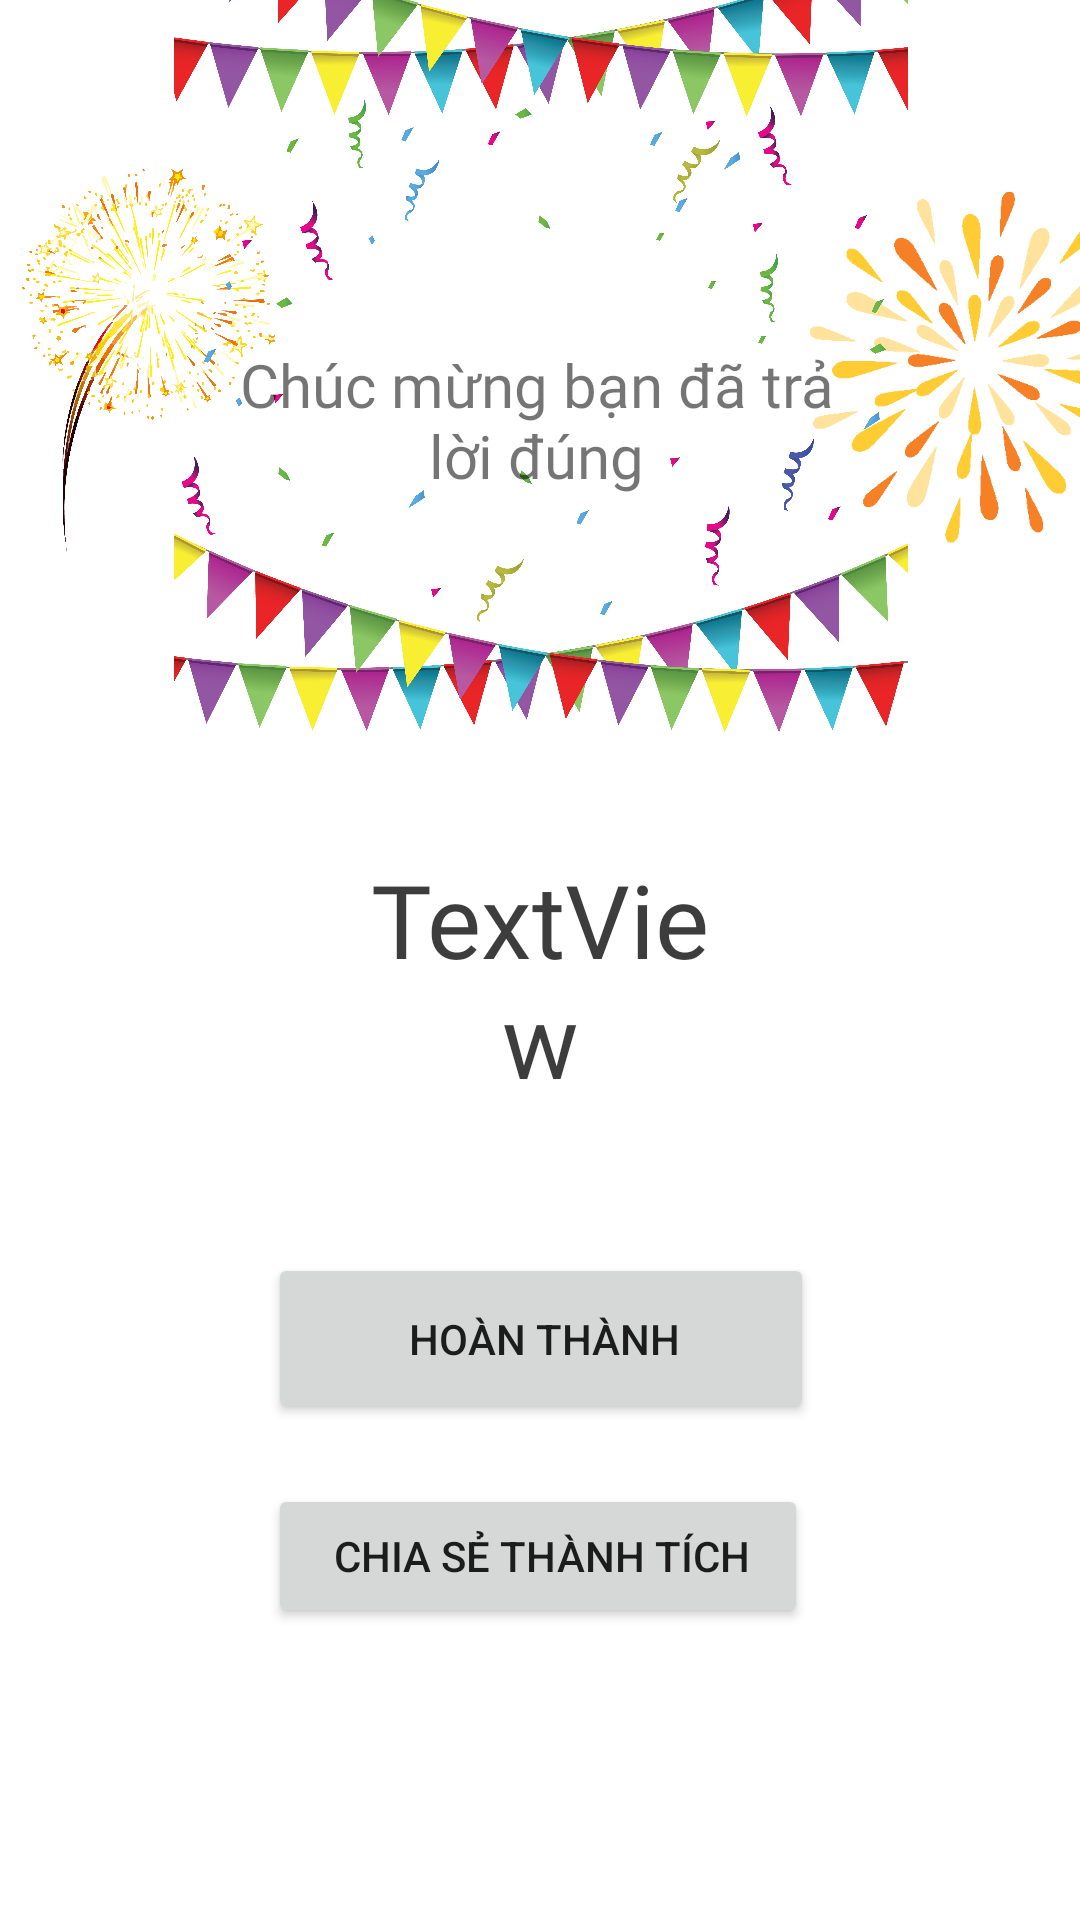

Android layout source for this screen:
<!-- AndroidManifest.xml: application theme Theme.Quizzzzi -->
<!-- res/layout/fragment_result.xml -->
<?xml version="1.0" encoding="utf-8"?>
<androidx.constraintlayout.widget.ConstraintLayout xmlns:android="http://schemas.android.com/apk/res/android"
    xmlns:app="http://schemas.android.com/apk/res-auto"
    xmlns:tools="http://schemas.android.com/tools"
    android:id="@+id/resultLayout"
    android:layout_width="match_parent"
    android:layout_height="match_parent"
    android:background="@color/white"
    tools:context=".ResultFragment"
    >


    <RelativeLayout
        android:id="@+id/relativeLayout3"
        android:layout_width="416dp"
        android:layout_height="245dp"
        app:layout_constraintEnd_toEndOf="parent"
        app:layout_constraintStart_toStartOf="parent"
        app:layout_constraintTop_toTopOf="parent">

        <ImageView
            android:id="@+id/imageView11"
            android:layout_width="146dp"
            android:layout_height="match_parent"
            android:src="@drawable/congratulation3" />

        <ImageView
            android:id="@+id/imageView10"
            android:layout_width="120dp"
            android:layout_height="match_parent"
            android:layout_alignParentEnd="true"
            android:layout_marginEnd="1dp"
            android:src="@drawable/congratulation4" />

        <ImageView
            android:layout_width="match_parent"
            android:layout_height="match_parent"
            android:layout_alignParentStart="true"
            android:layout_marginStart="0dp"
            android:src="@drawable/congratulation2" />

        <TextView
            android:layout_width="205dp"
            android:layout_height="60dp"
            android:layout_alignParentStart="true"
            android:layout_alignParentTop="true"
            android:layout_alignParentEnd="true"
            android:layout_alignParentBottom="true"
            android:layout_marginStart="104dp"
            android:layout_marginTop="110dp"
            android:layout_marginEnd="107dp"
            android:layout_marginBottom="75dp"
            android:fontFamily="@font/bangers_regular"
            android:gravity="center"
            android:text="Chúc mừng bạn đã trả lời đúng"
            android:textSize="20sp" />
    </RelativeLayout>


    <TextView
        android:id="@+id/result_tv"
        android:layout_width="121dp"
        android:layout_height="91dp"
        android:layout_marginTop="36dp"
        android:fontFamily="@font/bangers_regular"
        android:gravity="center"
        android:text="TextView"
        android:textColor="#DD201F1F"
        android:textSize="34sp"
        app:layout_constraintEnd_toEndOf="parent"
        app:layout_constraintHorizontal_bias="0.501"
        app:layout_constraintStart_toStartOf="parent"
        app:layout_constraintTop_toBottomOf="@+id/relativeLayout3" />

    <Button
        android:id="@+id/go_home"
        android:layout_width="182dp"
        android:layout_height="57dp"

        android:drawableLeft="@drawable/ic_baseline_done_outline_24"
        android:onClick="goHome"
        android:paddingEnd="10dp"
        android:text="Hoàn thành"
        app:layout_constraintBottom_toBottomOf="parent"
        app:layout_constraintEnd_toEndOf="parent"
        app:layout_constraintHorizontal_bias="0.502"
        app:layout_constraintStart_toStartOf="parent"
        app:layout_constraintTop_toBottomOf="@+id/result_tv"
        app:layout_constraintVertical_bias="0.217" />

    <Button
        android:id="@+id/share_result"
        android:layout_width="180dp"
        android:layout_height="wrap_content"
        android:layout_marginTop="20dp"
        android:onClick="shareResult"
        android:text="Chia sẻ thành tích"
        android:drawableLeft="@drawable/ic_baseline_mail_24"
        app:layout_constraintEnd_toEndOf="parent"
        app:layout_constraintHorizontal_bias="0.497"
        app:layout_constraintStart_toStartOf="parent"
        android:paddingEnd="10dp"
        app:layout_constraintTop_toBottomOf="@+id/go_home" />

</androidx.constraintlayout.widget.ConstraintLayout>
<!-- resources referenced by this layout -->
<resources>
  <!-- drawable congratulation2: png bitmap (drawable-hdpi, 767731 bytes) -->
  <!-- drawable congratulation3: png bitmap (drawable-hdpi, 410712 bytes) -->
  <!-- drawable congratulation4: png bitmap (drawable-hdpi, 9161 bytes) -->
  <style name="Theme.Quizzzzi" parent="Theme.MaterialComponents.DayNight.DarkActionBar">
          
          <item name="colorPrimary">#ffa4a2</item>
          <item name="colorPrimaryVariant">#e57373</item>
          <item name="colorOnPrimary">@color/white</item>
          
          <item name="colorSecondary">@color/teal_200</item>
          <item name="colorSecondaryVariant">@color/teal_700</item>
          <item name="colorOnSecondary">@color/black</item>
          
          <item name="android:statusBarColor">?attr/colorPrimaryVariant</item>
          
      </style>
  <!-- not gathered from this repository: default colours our renderer supplied (Android Studio template values) -->
  <color name="teal_200">#FF03DAC5</color>
  <color name="teal_700">#FF018786</color>
  <color name="black">#FF000000</color>
  <color name="white">#FFFFFFFF</color>
</resources>
